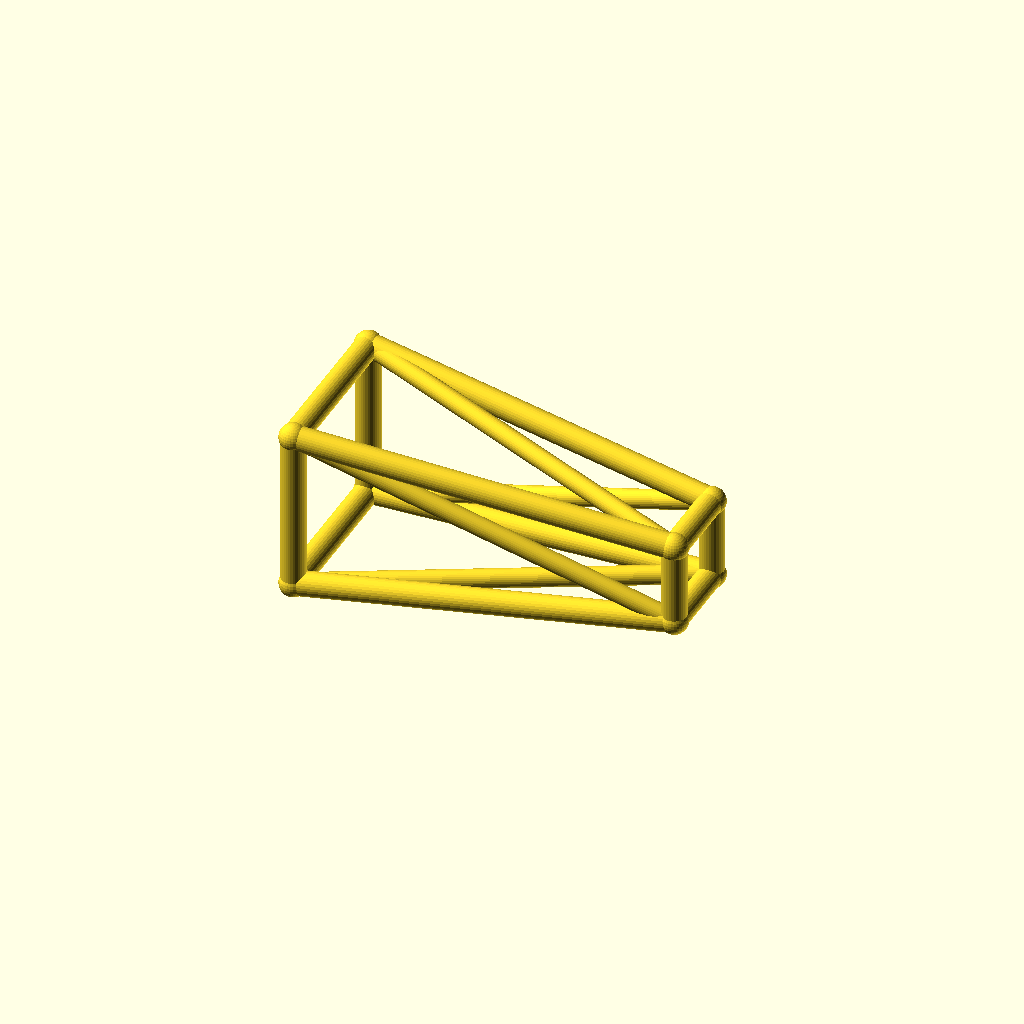
Cell 1: rendered with the file's own defaults.
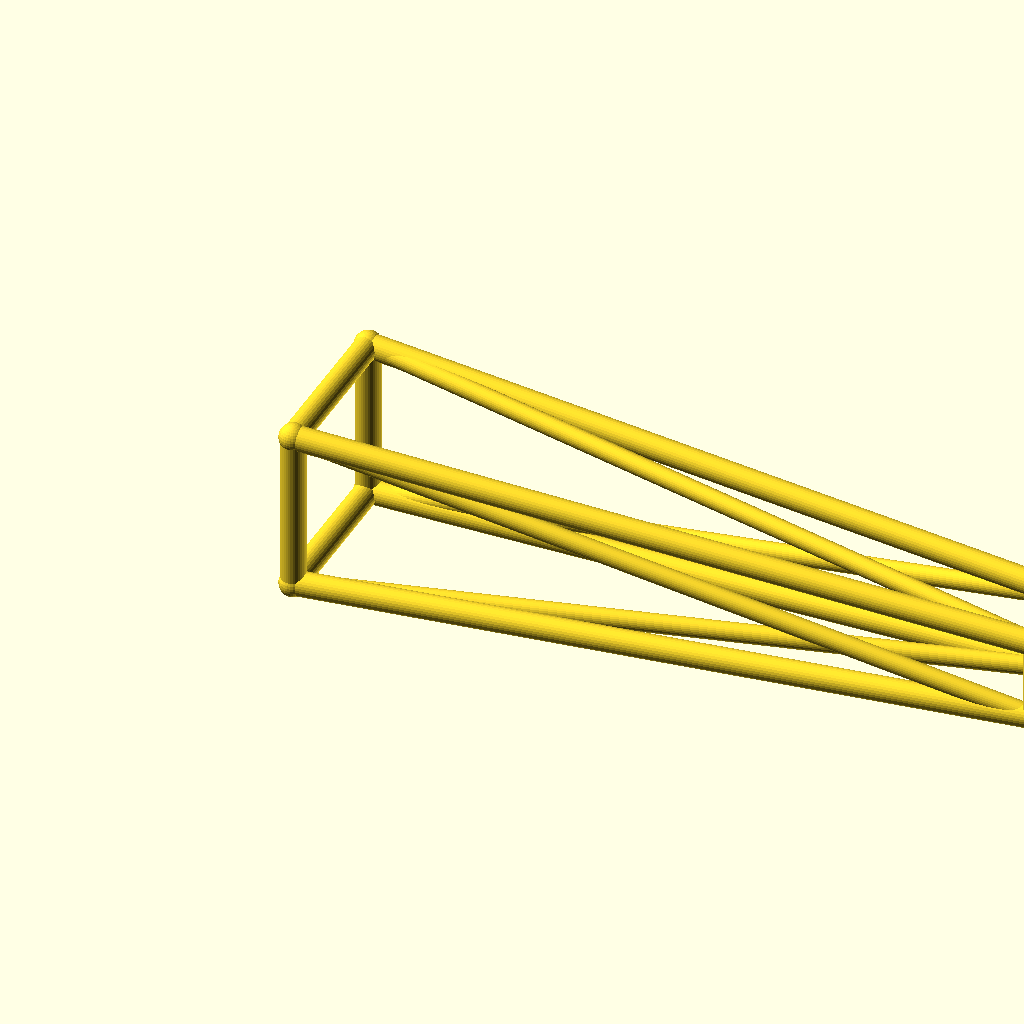
Cell 2: the same model with jib_l = 180.
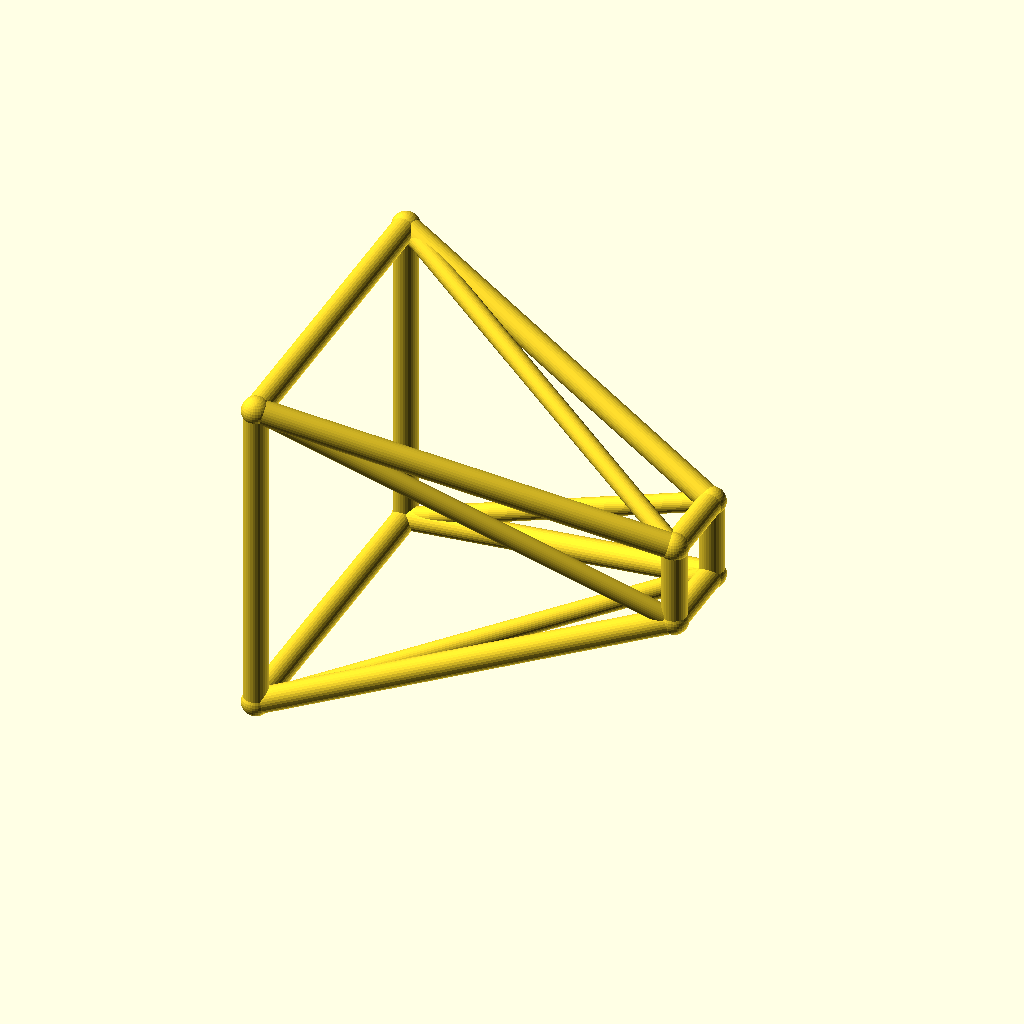
Cell 3: root_w = 40 (everything else at default).
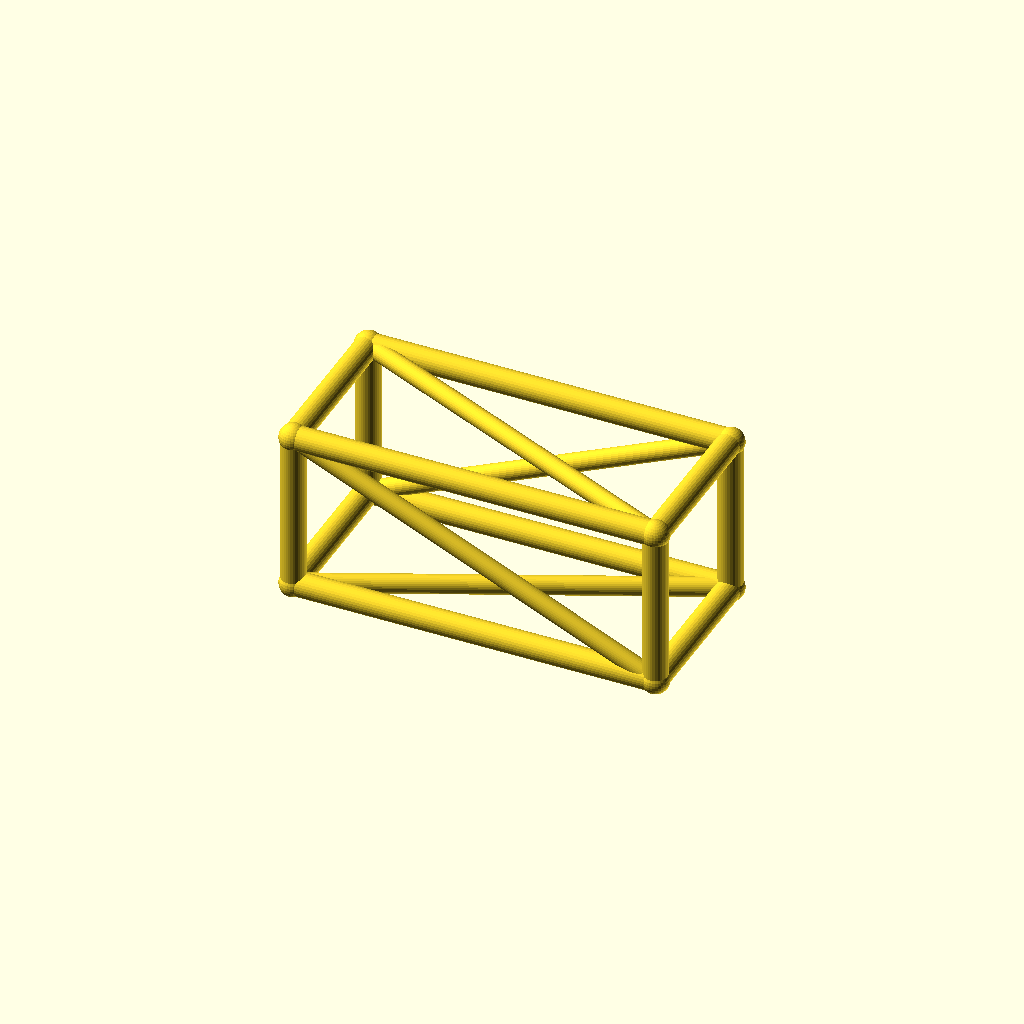
Cell 4: the same model with tip_w = 20.
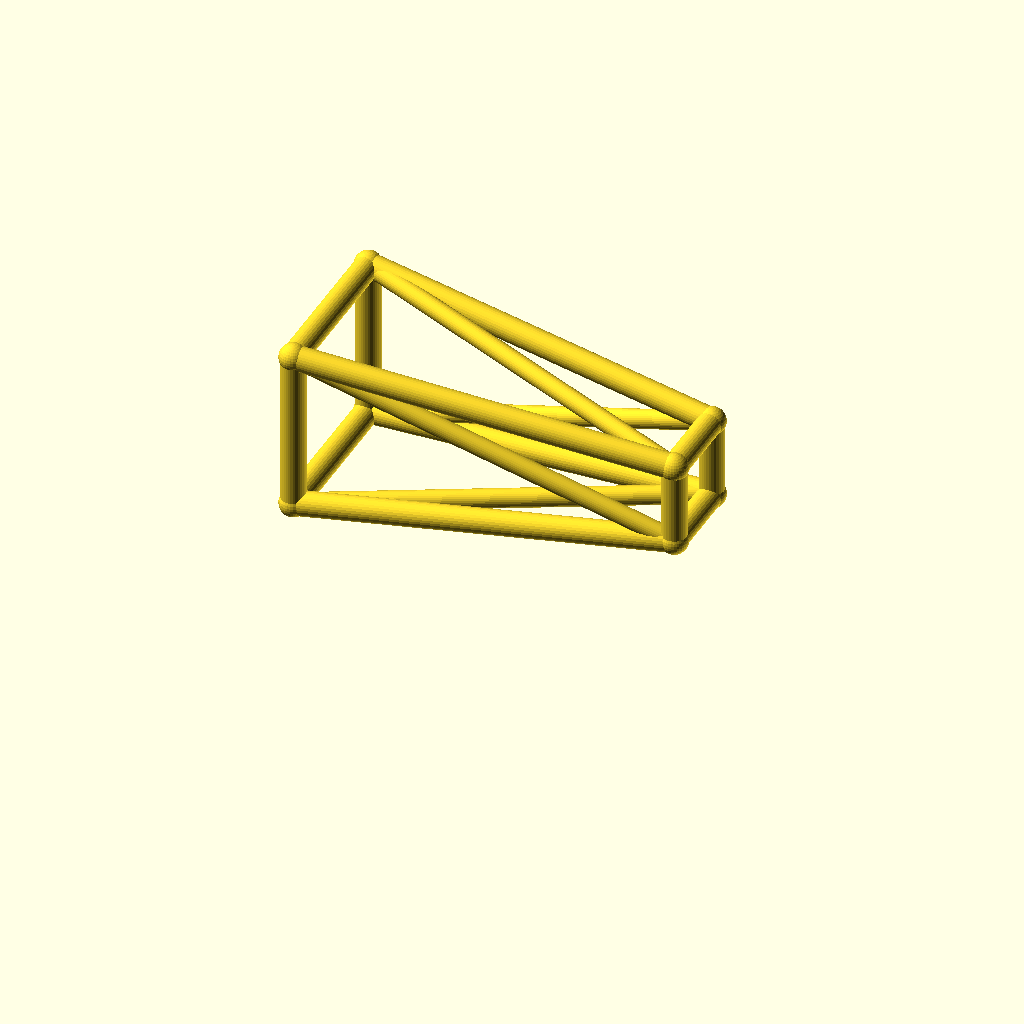
Cell 5: deck_h = 44 (everything else at default).
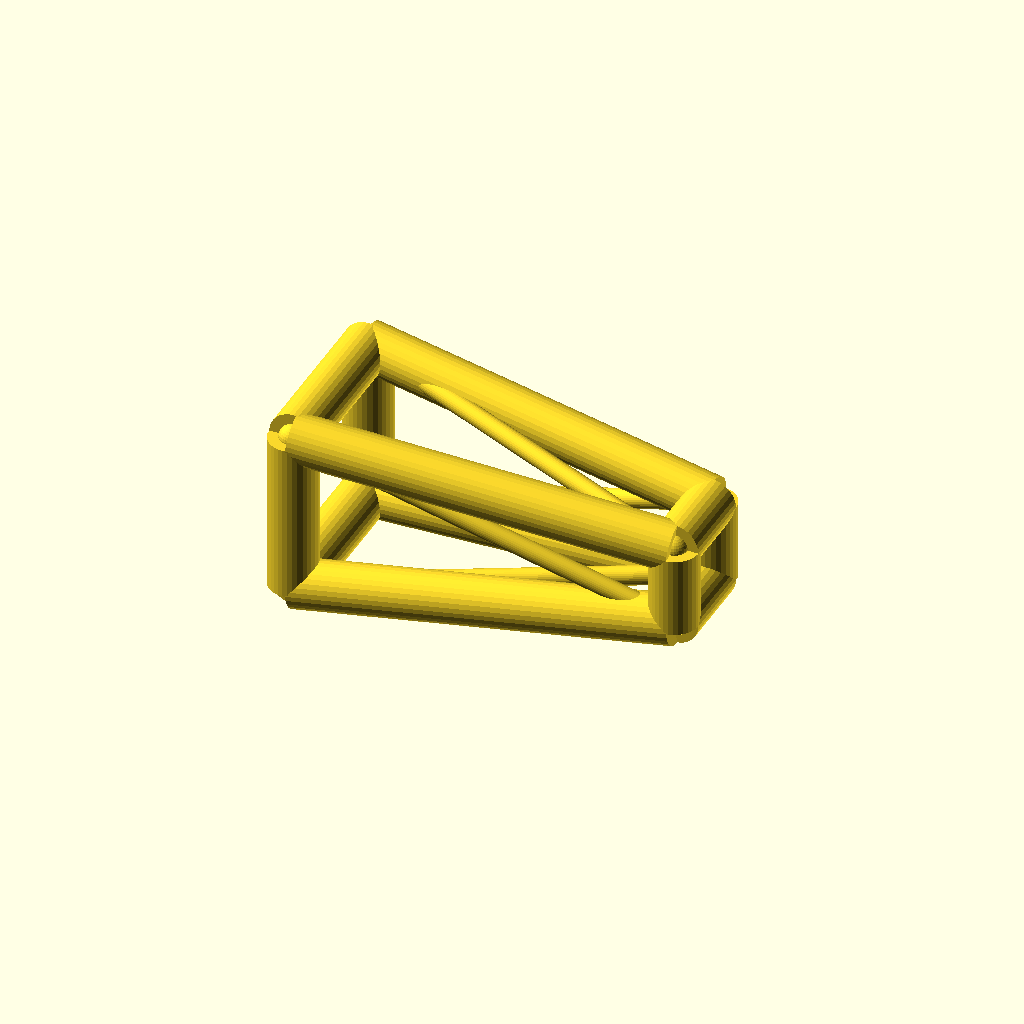
Cell 6 — chord_r set to 6, the other parameters unchanged.
One fixed orthographic camera (rotation 55°, 0°, 25°; colour scheme Cornfield) for every cell.
OpenSCAD source file optional_data/data/wire3/cranejib/scene_0237.scad:
$fn = 32;

// ----------------------------------------------------------------------
// Crane jib: tapered jib, 90 mm
// ----------------------------------------------------------------------

// --- parameters (mm) ---
jib_l = 90;               // jib length, X
root_w = 20;              // half width of the root ring
tip_w = 10;               // half width of the tip ring
deck_h = 22;              // height of the jib axis
chord_r = 3;              // ring and chord radius
brace_r = 2.3;            // diagonal radius
joint_r = 3.4;            // joint ball radius

bbox_x = jib_l + 2 * joint_r;  // overall X, joints included
bbox_y = 2 * root_w + 2 * joint_r;  // overall Y, joints included
bbox_z = 40 + 2 * joint_r;  // overall Z, joints included
chord_d = 2 * chord_r;  // chord stock diameter
brace_d = 2 * brace_r;  // brace stock diameter
root_d = 2 * root_w;  // root ring section
tip_d = 2 * tip_w;  // tip ring section
jib_h = 2 * root_w;  // root ring height
nodes = [[0, -root_w, deck_h - root_w], [0, root_w, deck_h - root_w], [0, root_w, deck_h + root_w], [0, -root_w, deck_h + root_w], [jib_l, -tip_w, deck_h - tip_w], [jib_l, tip_w, deck_h - tip_w], [jib_l, tip_w, deck_h + tip_w], [jib_l, -tip_w, deck_h + tip_w]];

module member(a, b, r) {
  /* round stock from joint a to joint b, ends buried in the joint balls */
  d = b - a;
  length = norm(d);
  translate(a) rotate([0, acos(d[2] / length), atan2(d[1], d[0])])
    cylinder(h = length, r = r);
}

module joint(p, r) {
  /* ball at the joint centre, fatter than every member meeting there */
  translate(p) sphere(r = r);
}

/* members - each call is one graph edge */
member(nodes[0], nodes[1], chord_r);
member(nodes[1], nodes[2], chord_r);
member(nodes[2], nodes[3], chord_r);
member(nodes[3], nodes[0], chord_r);
member(nodes[4], nodes[5], chord_r);
member(nodes[5], nodes[6], chord_r);
member(nodes[6], nodes[7], chord_r);
member(nodes[7], nodes[4], chord_r);
member(nodes[0], nodes[4], chord_r);
member(nodes[0], nodes[5], brace_r);
member(nodes[1], nodes[5], chord_r);
member(nodes[1], nodes[6], brace_r);
member(nodes[2], nodes[6], chord_r);
member(nodes[2], nodes[7], brace_r);
member(nodes[3], nodes[7], chord_r);
member(nodes[3], nodes[4], brace_r);

/* joint balls */
for (p = nodes) joint(p, joint_r);
Parameter table extracted from the source (name, type, default, range or options):
jib_l: number, default 90
root_w: number, default 20
tip_w: number, default 10
deck_h: number, default 22
chord_r: number, default 3
brace_r: number, default 2.3
joint_r: number, default 3.4
